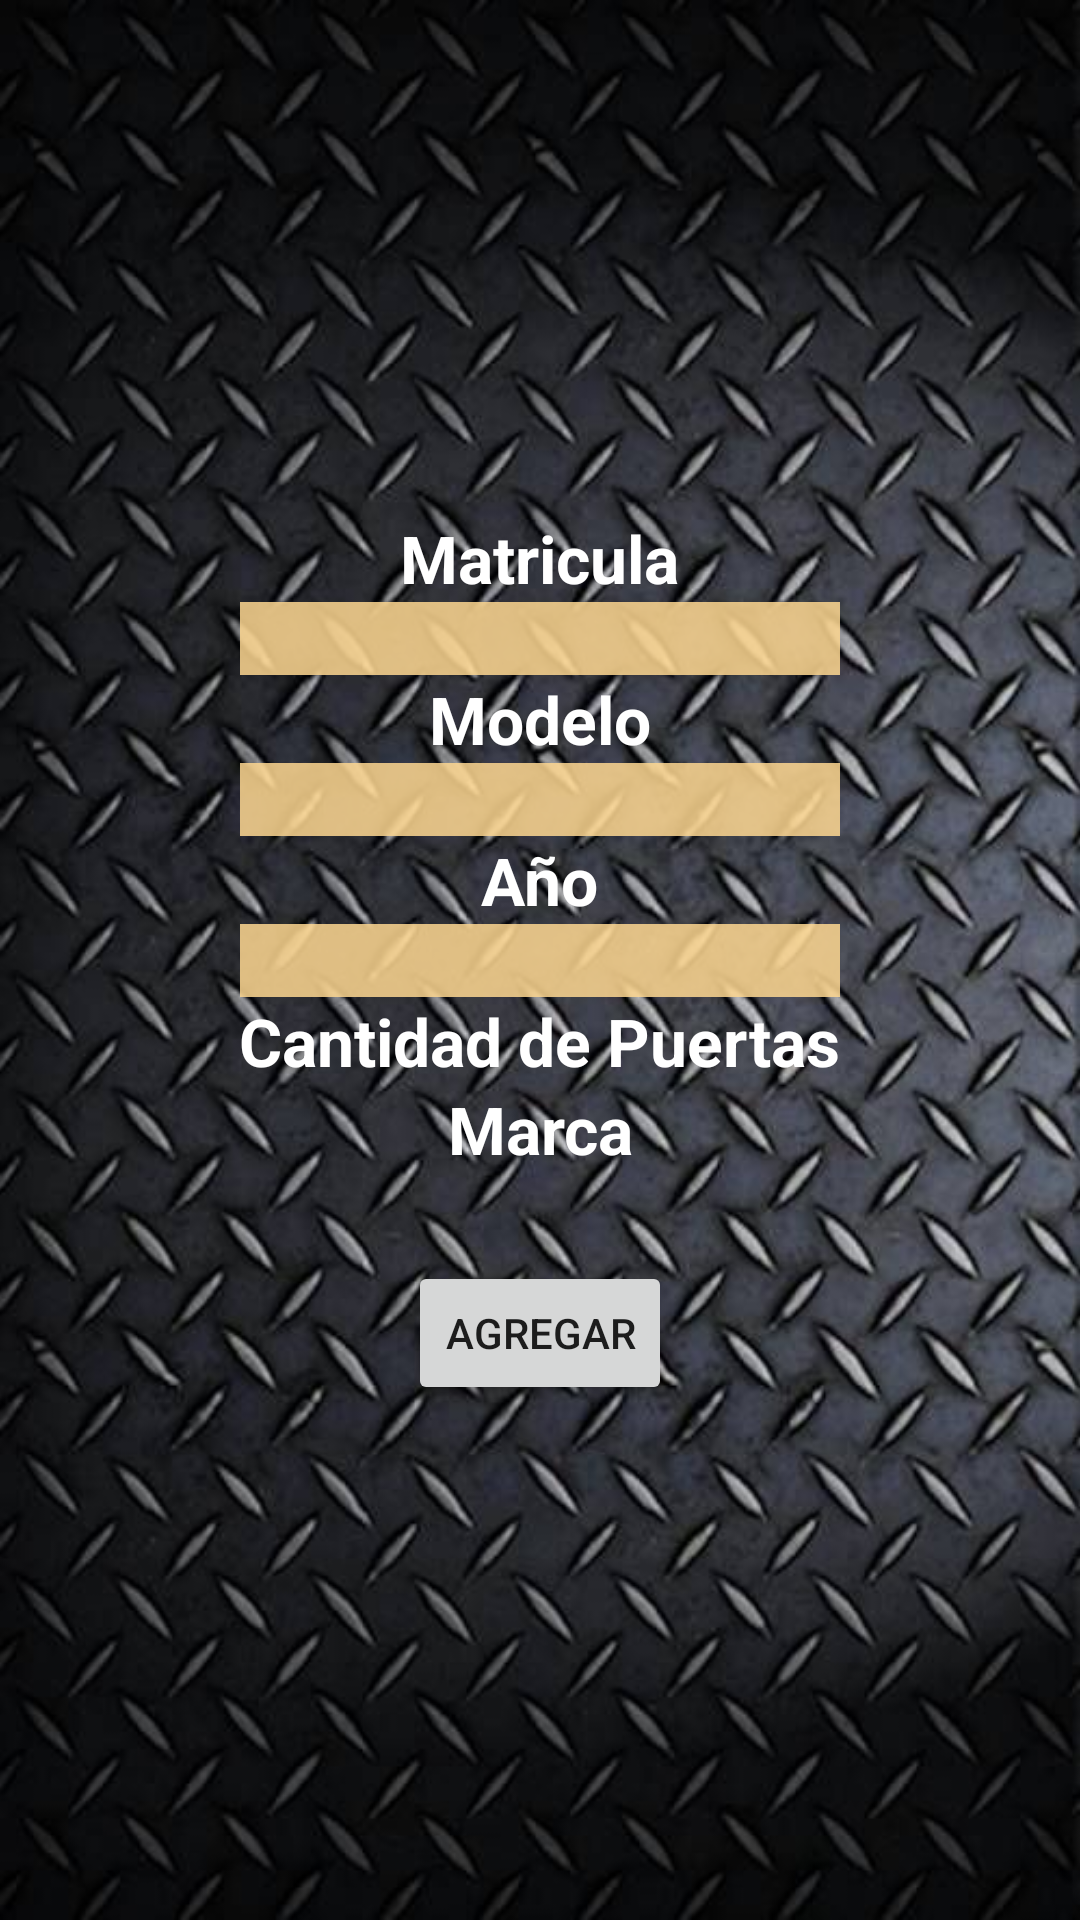

Layout XML and referenced resources for this Android screen:
<!-- AndroidManifest.xml: application theme AppTheme -->
<!-- res/layout/activity_autos.xml -->
<?xml version="1.0" encoding="utf-8"?>
<RelativeLayout xmlns:android="http://schemas.android.com/apk/res/android"
    xmlns:tools="http://schemas.android.com/tools"
    android:layout_width="match_parent"
    android:layout_height="match_parent"
    android:paddingBottom="@dimen/activity_vertical_margin"
    android:paddingLeft="@dimen/activity_horizontal_margin"
    android:paddingRight="@dimen/activity_horizontal_margin"
    android:paddingTop="@dimen/activity_vertical_margin"
    tools:context="com.example.tallerandroid.automotora.Autos">

    <LinearLayout
        android:orientation="vertical"
        android:layout_width="match_parent"
        android:layout_height="match_parent"
        android:layout_alignParentRight="false"
        android:layout_alignParentEnd="true"
        android:layout_alignParentTop="false"
        android:background="@drawable/fondo2"
        android:layout_alignParentBottom="false"
        android:layout_alignParentLeft="false"
        android:gravity="center_vertical">

        <ImageView
            android:layout_width="wrap_content"
            android:layout_height="wrap_content"
            android:id="@+id/imageView"
            android:contentDescription="El Auto" />

        <TextView
            android:layout_width="wrap_content"
            android:layout_height="wrap_content"
            android:textAppearance="?android:attr/textAppearanceMedium"
            android:text="Matricula"
            android:layout_gravity="center_horizontal"
            android:id="@+id/textView"
            android:textColor="#ffffff"
            android:textAlignment="center"
            android:textSize="22sp"
            android:textStyle="bold" />

        <EditText
            android:layout_width="200dp"
            android:layout_height="wrap_content"
            android:id="@+id/txtMatricula"
            android:inputType="text"
            android:background="#d8ffd992"
            android:capitalize="sentences"
            android:clickable="false"
            android:layout_gravity="center_horizontal"
            android:maxLength="8" />

        <TextView
            android:layout_width="wrap_content"
            android:layout_height="wrap_content"
            android:textAppearance="?android:attr/textAppearanceMedium"
            android:text="Modelo"
            android:id="@+id/textView2"
            android:layout_gravity="center_horizontal"
            android:textColor="#ffffff"
            android:textAlignment="center"
            android:textSize="22sp"
            android:textStyle="bold" />

        <EditText
            android:layout_width="200dp"
            android:layout_height="wrap_content"
            android:id="@+id/txtModelo"
            android:layout_gravity="center_horizontal"
            android:background="#d8ffd992"
            android:maxLength="10"
            android:inputType="text" />

        <TextView
            android:layout_width="wrap_content"
            android:layout_height="wrap_content"
            android:textAppearance="?android:attr/textAppearanceMedium"
            android:text="Año"
            android:id="@+id/txtView3"
            android:layout_gravity="center_horizontal"
            android:textColor="#ffffff"
            android:textAlignment="center"
            android:textSize="22sp"
            android:textStyle="bold" />

        <EditText
            android:layout_width="200dp"
            android:layout_height="wrap_content"
            android:id="@+id/txtAño"
            android:background="#d8ffd992"
            android:layout_gravity="center_horizontal"
            android:inputType="number"
            android:maxLength="4"
            android:autoText="false" />

        <TextView
            android:layout_width="wrap_content"
            android:layout_height="wrap_content"
            android:textAppearance="?android:attr/textAppearanceMedium"
            android:text="Cantidad de Puertas"
            android:id="@+id/textView5"
            android:layout_gravity="center_horizontal"
            android:numeric="integer"
            android:textColor="#ffffff"
            android:textAlignment="center"
            android:textSize="22sp"
            android:textStyle="bold" />

        <Spinner
            android:layout_width="100dp"
            android:layout_height="wrap_content"
            android:id="@+id/spinerPuertas"
            android:layout_gravity="center_horizontal"
            android:spinnerMode="dropdown"
            android:contentDescription="Cantidad de Puertas"
            android:textAlignment="center"
            android:background="#d8ffd992" />

        <TextView
            android:layout_width="wrap_content"
            android:layout_height="wrap_content"
            android:textAppearance="?android:attr/textAppearanceMedium"
            android:text="Marca"
            android:id="@+id/textView6"
            android:layout_gravity="center_horizontal"
            android:numeric="integer"
            android:textColor="#ffffff"
            android:textAlignment="center"
            android:textSize="22sp"
            android:textStyle="bold" />

        <TextView
            android:layout_width="wrap_content"
            android:layout_height="wrap_content"
            android:textAppearance="?android:attr/textAppearanceMedium"
            android:id="@+id/viewMarca"
            android:layout_gravity="center_horizontal"
            android:numeric="integer"
            android:textColor="#ffffff"
            android:textAlignment="center"
            android:textSize="22sp"
            android:textStyle="bold" />

        <Button
            android:layout_width="wrap_content"
            android:layout_height="wrap_content"
            android:text="Agregar"
            android:id="@+id/btnAgregar"
            android:layout_gravity="center_horizontal" />

    </LinearLayout>
</RelativeLayout>
<!-- resources referenced by this layout -->
<resources>
  <!-- drawable fondo2: jpg bitmap (drawable, 67213 bytes) -->
  <style name="AppTheme" parent="Theme.AppCompat.Light.DarkActionBar">
          
          <item name="colorPrimary">@color/colorPrimary</item>
          <item name="colorPrimaryDark">@color/colorPrimaryDark</item>
          <item name="colorAccent">@color/colorAccent</item>
      </style>
  <!-- not gathered from this repository: default colours our renderer supplied (Android Studio template values) -->
  <color name="colorPrimary">#FF6200EE</color>
  <color name="colorPrimaryDark">#FF3700B3</color>
  <color name="colorAccent">#FF03DAC5</color>
</resources>
